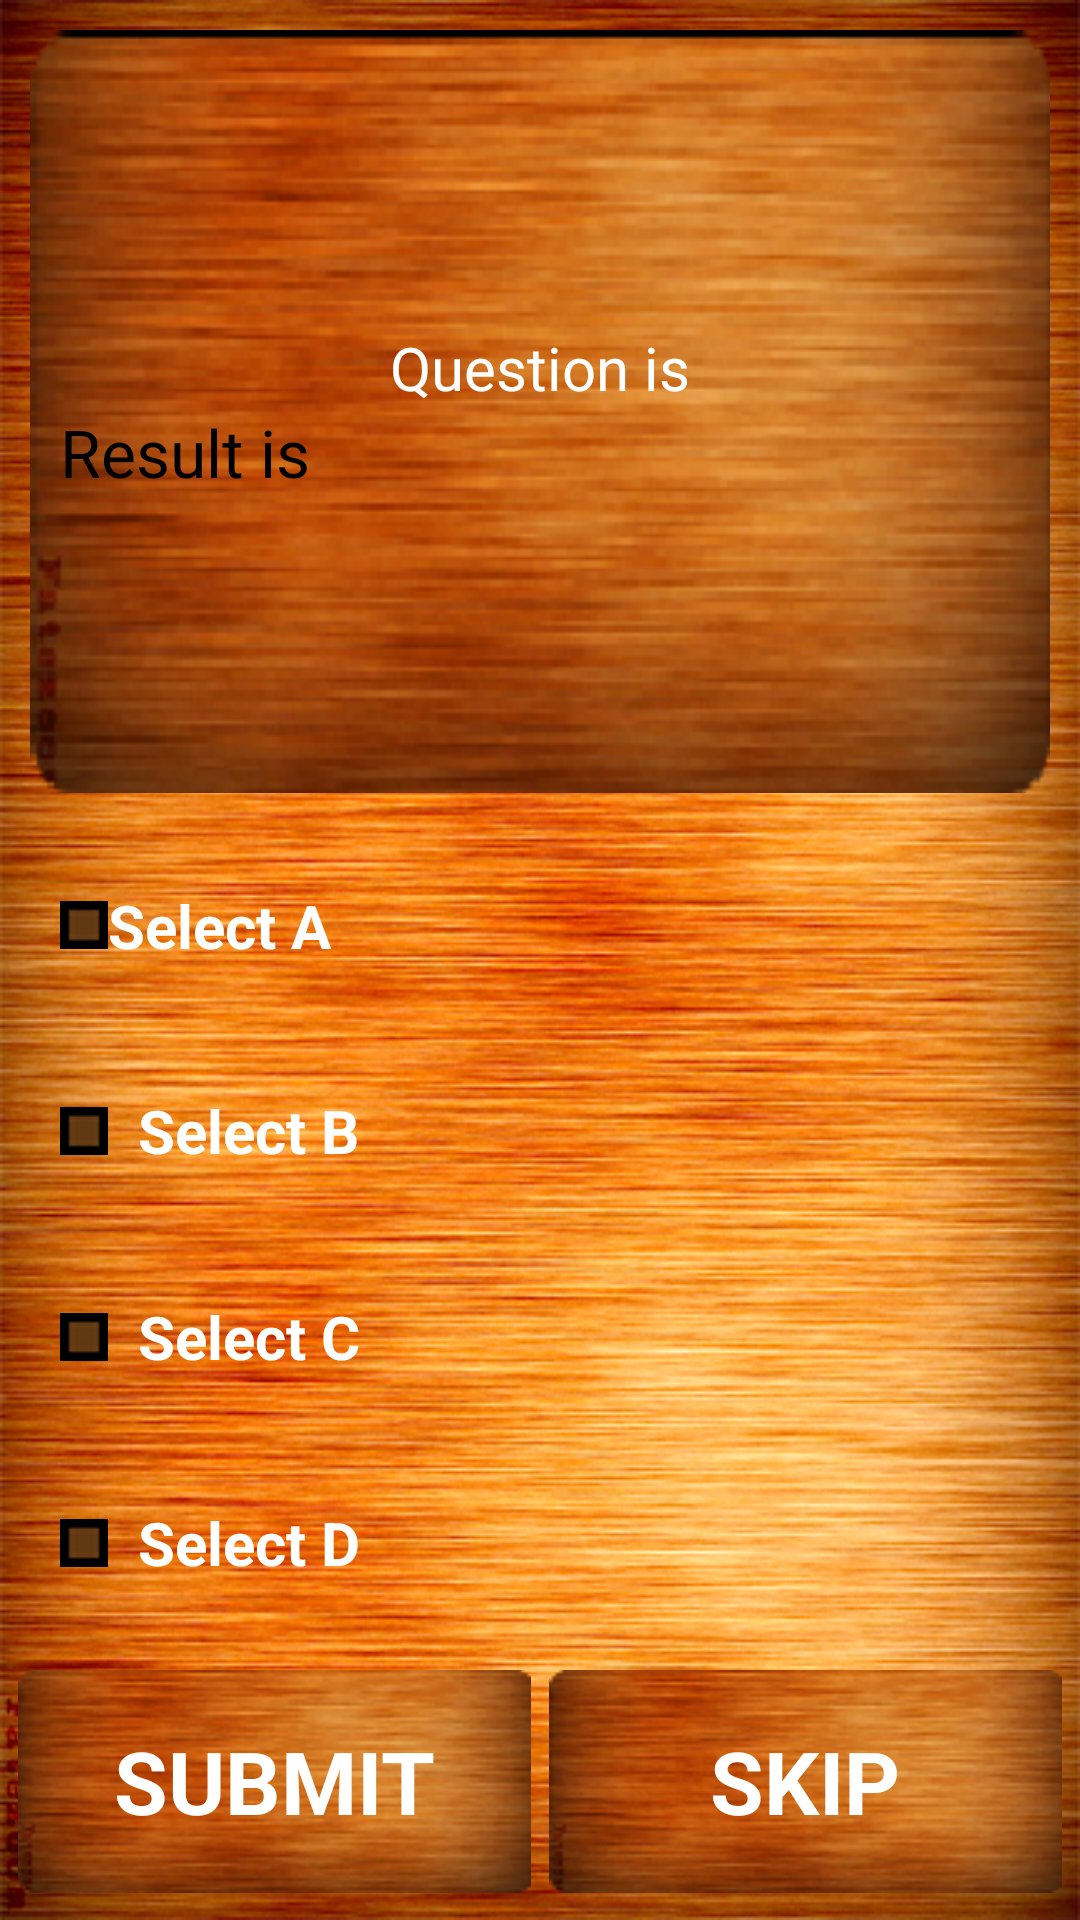

The Android layout XML behind this screen, and the referenced resources:
<!-- AndroidManifest.xml: application theme AppTheme -->
<!-- res/layout/beginners.xml -->
<?xml version="1.0" encoding="utf-8"?>
<LinearLayout xmlns:android="http://schemas.android.com/apk/res/android"
    android:layout_width="match_parent"
    android:layout_height="match_parent"
    android:background="@drawable/back"
     
    android:orientation="vertical" >
   

    <LinearLayout
        android:layout_width="fill_parent"
        android:layout_height="fill_parent" 
        android:orientation="vertical" 
        android:layout_marginLeft="10dp"
        android:layout_marginRight="10dp"
        android:layout_marginTop="10dp"
        android:layout_gravity="center"
                    android:gravity="center"
        android:layout_marginBottom="10dp"
        android:layout_weight="1.0"
       
        android:background="@drawable/block28">

        <ScrollView
            android:id="@+id/scrollView1"
            android:layout_width="match_parent"
            android:layout_height="wrap_content" >

            <LinearLayout
                 android:layout_width="fill_parent"
        android:layout_height="wrap_content"
        android:orientation="vertical" 
        android:layout_marginLeft="10dp"
        android:layout_marginRight="10dp"
        android:layout_marginTop="10dp"
        android:layout_marginBottom="10dp"
               >

                <TextView
                    android:id="@+id/ques"
                    android:layout_width="fill_parent"
                    android:layout_height="wrap_content"
                 
                    android:text="Question is"
                   
                    android:layout_gravity="center"
                    android:gravity="center"
                    android:textSize="@dimen/question_size"
                    android:textColor="#fff" />
 
                <TextView
                    android:id="@+id/result"
                    android:layout_width="match_parent"
                    android:layout_height="wrap_content"
                    android:text="Result is"
                    android:layout_gravity="bottom"
                    android:gravity="bottom"
                    android:textAppearance="?android:attr/textAppearanceLarge" />

            </LinearLayout>
        </ScrollView>

    </LinearLayout>
    
    <LinearLayout
        android:layout_width="fill_parent"
        android:layout_height="fill_parent"
        android:layout_weight="1.0"
        android:layout_marginLeft="20dp"
        android:orientation="vertical" >

        <requestFocus />

        <requestFocus />

        <CheckBox
            android:id="@+id/checkBox1"
            android:layout_width="wrap_content"
            android:layout_height="wrap_content"
            android:layout_weight="0.46"
            android:button="@drawable/selecter"
           
           android:textSize="@dimen/question_size"
             
           
            android:textColor="#fff" 
            android:textStyle="bold"
           
             
            android:text="Select A" />
        <CheckBox
            android:id="@+id/checkBox2"
            android:layout_width="wrap_content"
            android:layout_height="wrap_content"
            android:layout_weight="0.46"
            android:textSize="@dimen/question_size"
             
           
           
            android:button="@drawable/selecter"
            android:textColor="#fff"
            android:textStyle="bold"
            android:text="  Select B" />
        <CheckBox
            android:id="@+id/checkBox3"
            android:layout_width="wrap_content"
            android:layout_height="wrap_content"
            android:layout_weight="0.46"
            android:textSize="@dimen/question_size"
          
            android:button="@drawable/selecter"
            android:textColor="#fff"
           
            android:textStyle="bold"
            android:text="  Select C" />
        <CheckBox
            android:id="@+id/checkBox4"
            android:layout_width="wrap_content"
            android:layout_height="wrap_content"
            android:layout_weight="0.46"
            android:textSize="@dimen/question_size"
           
            android:button="@drawable/selecter"
            android:textColor="#fff"
            
            android:textStyle="bold"
            android:text="  Select D" />
    </LinearLayout>

    <LinearLayout
        android:layout_width="fill_parent"
        android:layout_height="fill_parent"
        android:orientation="horizontal" 
        android:layout_weight="1.50" >
        
         <Button
             android:id="@+id/submit"
             style="@style/start"
             android:layout_width="fill_parent"
             android:layout_height="fill_parent"
             android:layout_gravity="bottom|center_horizontal"
             android:layout_marginLeft="6dp"
             android:layout_marginRight="3dp"
             android:background="@drawable/wood_button"
             android:layout_weight="1"
             android:layout_marginTop="8dp"
             android:layout_marginBottom="9dp"
             android:clickable="true"
             android:gravity="center"
             android:lines="2"
             android:minLines="2"
             android:text="SUBMIT"
             android:textColor="#ffffff"
             android:textStyle="bold" />
         
          <Button
             android:id="@+id/next"
             style="@style/start"
             android:layout_width="fill_parent"
             android:layout_height="fill_parent"
             android:layout_gravity="bottom|center_horizontal"
             android:layout_marginLeft="3dp"
             android:layout_marginRight="6dp"
             android:background="@drawable/wood_button"
             android:layout_weight="1"
             android:layout_marginTop="8dp"
             android:layout_marginBottom="9dp"
             android:clickable="true"
             android:gravity="center"
             android:lines="2"
             android:minLines="2"
             android:text="SKIP"
             android:textColor="#ffffff"
             android:textStyle="bold" />

    </LinearLayout>
    

</LinearLayout>
<!-- resources referenced by this layout -->
<resources>
  <dimen name="question_size">30sp</dimen>
  <!-- drawable back: png bitmap (drawable, 591803 bytes) -->
  <!-- drawable block28: png bitmap (drawable, 62067 bytes) -->
  <!-- drawable selecter (drawable) -->
  <?xml version="1.0" encoding="utf-8"?>
     <selector xmlns:android="http://schemas.android.com/apk/res/android">
  
      <item android:state_checked="true" android:drawable="@drawable/chk" />
      <item android:state_checked="false" android:drawable="@drawable/unchk" />
  
  
  </selector>
  <!-- drawable wood_button (drawable) -->
  <?xml version="1.0" encoding="utf-8"?>
  <selector xmlns:android="http://schemas.android.com/apk/res/android">
  
      <item android:drawable="@drawable/but3" android:state_pressed="false"/>
      <item android:drawable="@drawable/but2" android:state_pressed="true"/>
      <item android:drawable="@drawable/but2"/>
  
  </selector>
  <style name="start">
          <item name="android:textSize">33sp</item>
      </style>
  <style name="AppTheme" parent="AppBaseTheme">
          
      
      
      
      
      
      
      </style>
  <!-- drawable chk: png bitmap (drawable, 3006 bytes) -->
  <!-- drawable unchk: png bitmap (drawable, 2934 bytes) -->
  <!-- drawable but3: png bitmap (drawable, 23285 bytes) -->
  <!-- drawable but2: png bitmap (drawable, 17784 bytes) -->
  <style name="AppBaseTheme" parent="android:Theme.Light">
          
      </style>
</resources>
